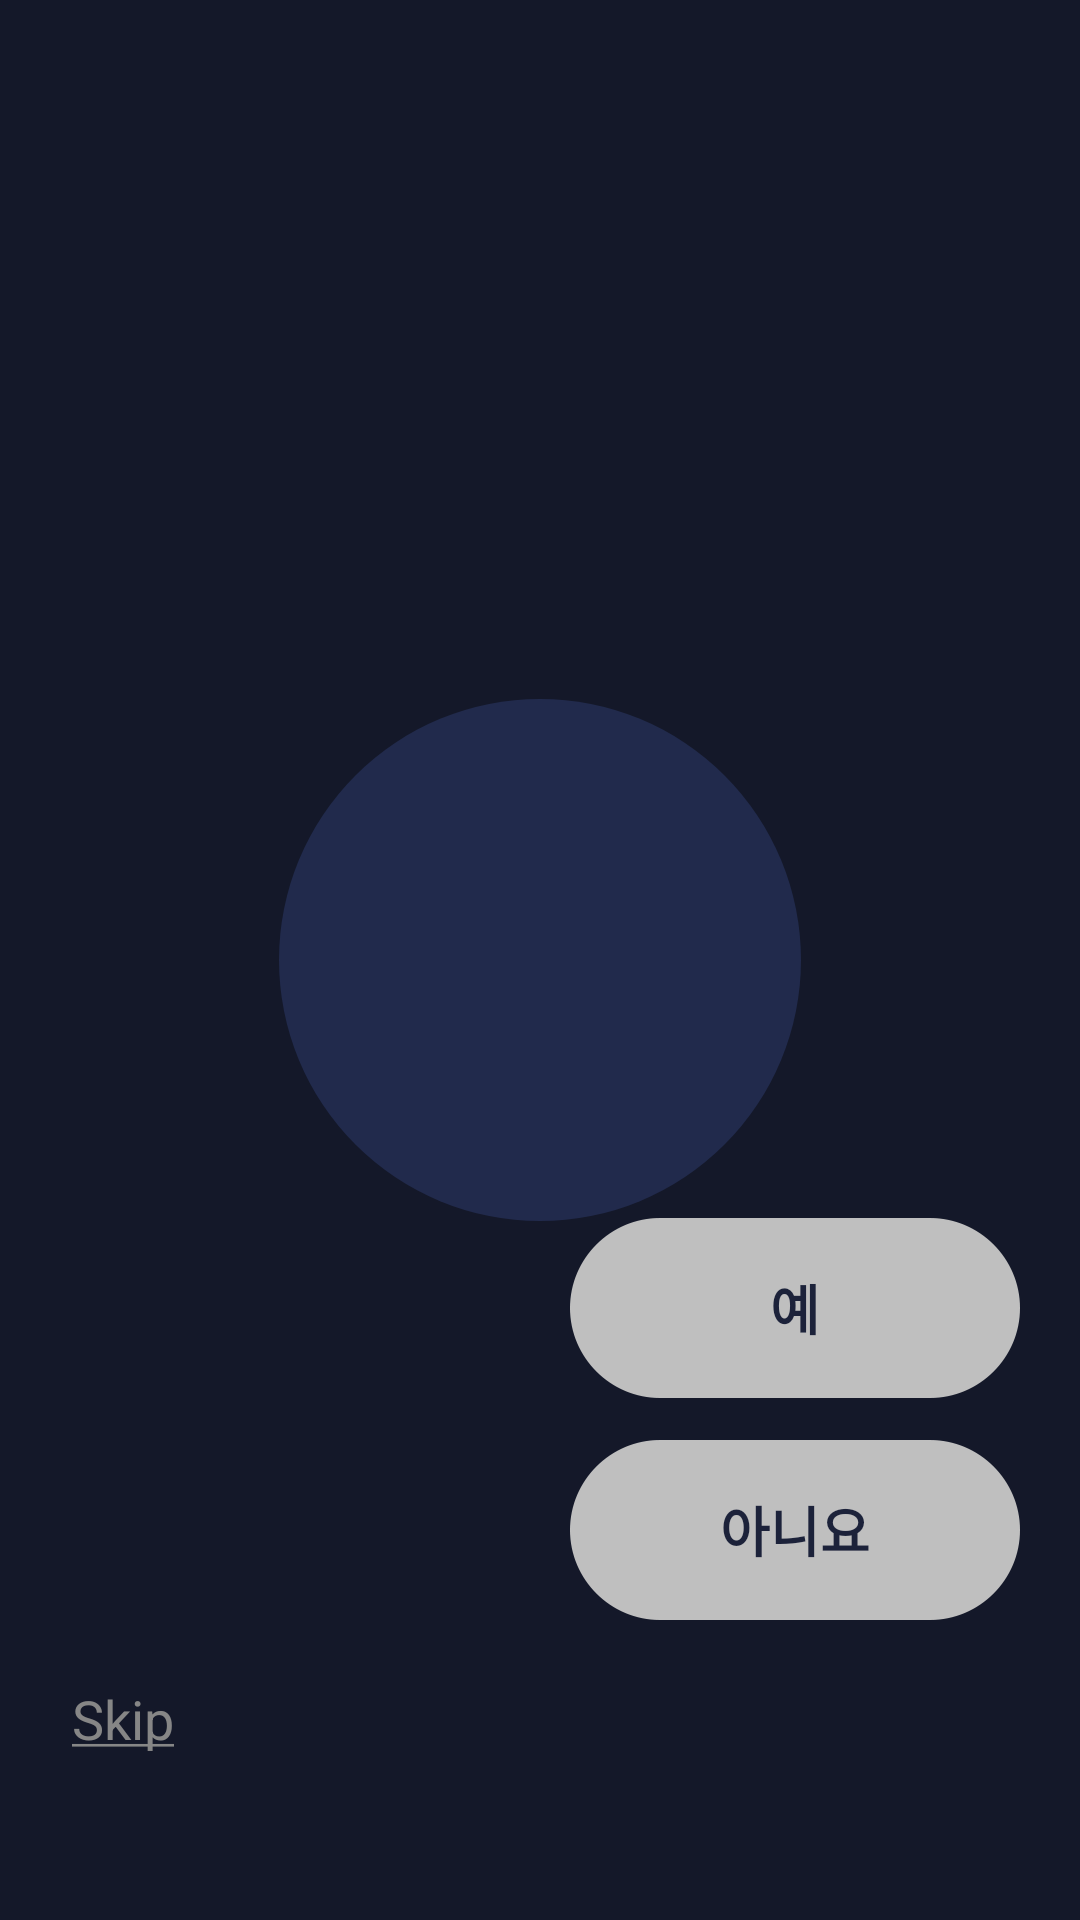

Reconstruct the res/layout file that produces this screen, plus the resources it refers to.
<!-- AndroidManifest.xml: application theme AppTheme -->
<!-- res/layout/activity_questions.xml -->
<?xml version="1.0" encoding="utf-8"?>
<androidx.constraintlayout.widget.ConstraintLayout
        xmlns:android="http://schemas.android.com/apk/res/android"
        xmlns:tools="http://schemas.android.com/tools"
        xmlns:app="http://schemas.android.com/apk/res-auto"
        android:layout_width="match_parent"
        android:layout_height="match_parent"
        tools:context=".view.questions.QuestionsActivity"
        android:background="@color/background">

    <androidx.viewpager.widget.ViewPager
            android:id="@+id/questionViewPager"
            android:layout_width="wrap_content"
            android:layout_height="wrap_content"
            app:layout_constraintBottom_toBottomOf="parent"
            app:layout_constraintLeft_toLeftOf="parent"
            app:layout_constraintRight_toRightOf="parent"
            app:layout_constraintTop_toTopOf="parent"
            android:background="@android:color/transparent"/>

    <Button
            android:id="@+id/yesButton"
            android:layout_width="wrap_content"
            android:layout_height="wrap_content"
            android:layout_marginBottom="14dp"
            app:layout_constraintBottom_toTopOf="@id/noButton"
            app:layout_constraintEnd_toEndOf="parent"
            android:background="@drawable/box"
            android:textColor="@color/background"
            android:textSize="18sp"
            android:textStyle="bold"
            android:layout_marginRight="20dp"
            android:text="예"/>

    <Button
            android:id="@+id/noButton"
            android:layout_width="wrap_content"
            android:layout_height="wrap_content"
            app:layout_constraintEnd_toEndOf="parent"
            app:layout_constraintBottom_toBottomOf="parent"
            android:layout_marginRight="20dp"
            android:layout_marginBottom="100dp"
            android:textColor="@color/background"
            android:textSize="18sp"
            android:textStyle="bold"
            android:background="@drawable/box"
            android:text="아니요"/>

    <TextView
            android:id="@+id/skipButton"
            android:layout_width="wrap_content"
            android:layout_height="wrap_content"
            android:layout_marginBottom="55dp"
            app:layout_constraintBottom_toBottomOf="parent"
            app:layout_constraintStart_toStartOf="parent"
            android:layout_marginLeft="24dp"
            android:layout_marginStart="24dp"
            android:textSize="18sp"
            android:textColor="#bfbfbf"
            android:lineSpacingExtra="21sp"
            android:text="@string/skip_button"/>

    <LinearLayout
            android:id="@+id/loadingProgressView"
            android:layout_width="match_parent"
            android:layout_height="match_parent"
            android:background="#4D000000"
            app:layout_constraintLeft_toLeftOf="parent"
            app:layout_constraintRight_toRightOf="parent"
            app:layout_constraintBottom_toBottomOf="parent"
            app:layout_constraintTop_toTopOf="parent"
            android:gravity="center">

        <ImageView
                android:id="@+id/loadingImageView"
                android:layout_width="174dp"
                android:layout_height="174dp"
                android:layout_gravity="center"
                android:padding="12dp"
                android:background="@drawable/loading_circle"
        />
    </LinearLayout>
</androidx.constraintlayout.widget.ConstraintLayout>
<!-- resources referenced by this layout -->
<resources>
  <color name="background">#1c223a</color>
  <!-- drawable box: png bitmap (drawable-hdpi, 1608 bytes) -->
  <!-- drawable loading_circle (drawable) -->
  <?xml version="1.0" encoding="utf-8"?>
  <shape
          xmlns:android="http://schemas.android.com/apk/res/android"
          android:shape="oval">
  
      <solid
              android:color="#212a4c"/>
      
              
              
      <size
              android:width="174dp"
              android:height="174dp"/>
  </shape>
  <string name="skip_button"><u>Skip</u></string>
  <style name="AppTheme" parent="Theme.AppCompat.Light.NoActionBar">
          
          <item name="colorPrimary">@color/colorPrimary</item>
          <item name="colorPrimaryDark">@color/colorPrimaryDark</item>
          <item name="colorAccent">@color/colorAccent</item>
      </style>
  <color name="colorPrimary">#008577</color>
  <color name="colorPrimaryDark">#00574B</color>
  <color name="colorAccent">#D81B60</color>
</resources>
